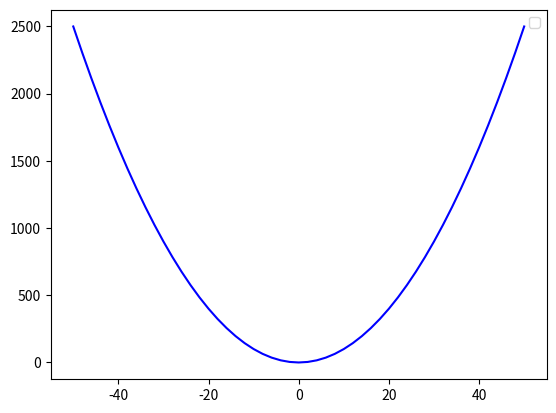

Generate this figure with matplotlib:
import numpy as np
import matplotlib.pyplot as plt

X = np.arange(-50, 51, 2)
Y = X ** 2

plt.plot(X, Y, color='blue')
plt.legend()
plt.show()